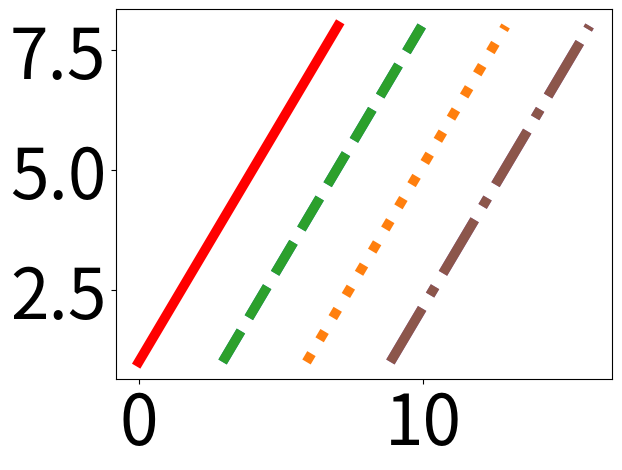

Here is the Python script that generated this plot:
import pylab
import matplotlib.pyplot as plt
import numpy as np
from matplotlib import cm
colori=cm.get_cmap('tab10').colors
font_general = {'family' : 'sans-serif',
                        #'weight' : 'bold',
                        'size'   : 50}
plt.rc('font', **font_general)

# create a figure for the data
figData = pylab.figure()
ax = pylab.gca()
stile = ['-', ':','--','-.']
a=np.arange(0,8,1)
barWidth=3
b=[i+barWidth-0.05 for i in a]
c=[i+barWidth-0.05 for i in b]
d=[i+barWidth-0.05 for i in c]#colori[0],colori[1],colori[2],colori[4],'r'
plt.plot(a, [1,2,3,4,5,6,7,8],stile[0],color ='r',linewidth=7,label='iQoE')
plt.plot(b, [1,2,3,4,5,6,7,8],stile[2], color =colori[0],linewidth=7,label='RS+XSVR')
plt.plot(b, [1,2,3,4,5,6,7,8],stile[2], color =colori[2],linewidth=7,label='GS+XSVR')
plt.plot(c, [1,2,3,4,5,6,7,8],stile[1], color =colori[1],linewidth=7,label='UC+XSVR')
plt.plot(d, [1,2,3,4,5,6,7,8],stile[3], color =colori[4],linewidth=7,label='QBC+XSVR')
plt.plot(d, [1,2,3,4,5,6,7,8],stile[3], color =colori[5],linewidth=7,label='IGS+XSVR')
# leg = ['CU+SVR', 'GS+SVR', 'QBC+SVR', 'iGS+SVR'] + ['RS+SVR', 'iQoE']  # iQoE=igs+SVR
# colors = [colori[1], colori[2], colori[4], colori[5]] + [colori[0], 'r']
# stile = [':', '--', '-.', '-.'] + ['--', '-']
# create a second figure for the legend
figLegend = pylab.figure(figsize = (20,10),dpi=100)

# produce a legend for the objects in the other figure
pylab.figlegend(*ax.get_legend_handles_labels(), loc = 'upper left',ncol=6,frameon=False)
figLegend.savefig("legendss_combined.pdf",bbox_inches='tight')
plt.close()
plt.close()
